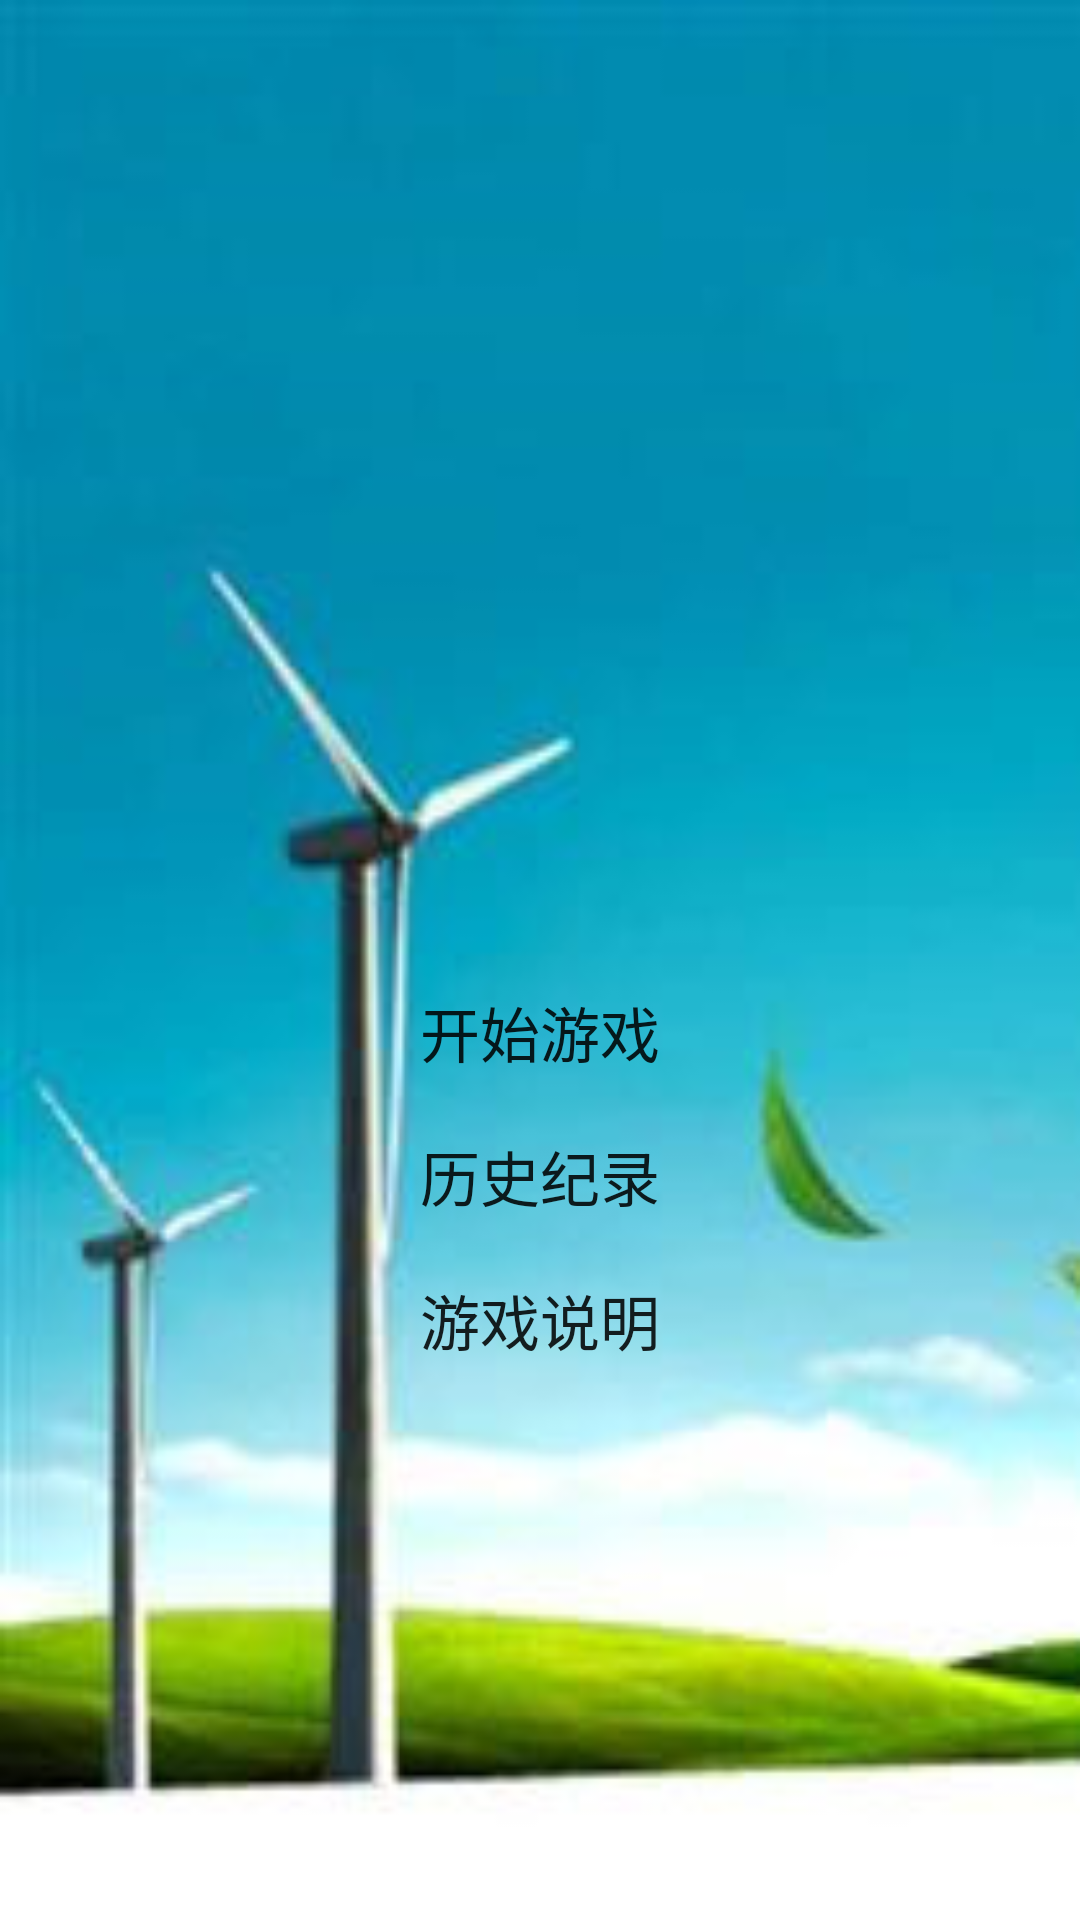

The Android layout XML behind this screen, and the referenced resources:
<!-- AndroidManifest.xml: application theme AppTheme -->
<!-- res/layout/welcome_layout.xml -->
<?xml version="1.0" encoding="utf-8"?>
<LinearLayout xmlns:android="http://schemas.android.com/apk/res/android"
    android:orientation="vertical"
    android:layout_width="match_parent"
    android:layout_height="match_parent"
    android:background="@drawable/welcome_back">
    <RelativeLayout
        android:layout_width="match_parent"
        android:layout_height="0dp"
        android:layout_weight="1">
        <ImageView
            android:layout_width="wrap_content"
            android:layout_height="wrap_content"
            android:layout_centerInParent="true"/>
    </RelativeLayout>
    <LinearLayout
        android:orientation="vertical"
        android:layout_width="match_parent"
        android:layout_height="0dp"
        android:layout_weight="1">
        <Button
            android:textSize="20sp"
            android:id="@+id/id_start_btn"
            android:layout_width="match_parent"
            android:layout_height="wrap_content"
            android:text="@string/str_start"
            android:background="#00ffffff"/>
        <Button
            android:textSize="20sp"
            android:id="@+id/id_hitory_btn"
            android:layout_width="match_parent"
            android:layout_height="wrap_content"
            android:text="@string/str_history"
            android:background="#00ffffff"/>
        <Button
            android:textSize="20sp"
            android:id="@+id/id_desciption_btn"
            android:layout_width="match_parent"
            android:layout_height="wrap_content"
            android:text="@string/str_decription"
            android:background="#00ffffff"/>
    </LinearLayout>
</LinearLayout>
<!-- resources referenced by this layout -->
<resources>
  <!-- drawable welcome_back: jpg bitmap (drawable-hdpi, 11823 bytes) -->
  <string name="str_decription">游戏说明</string>
  <string name="str_history">历史纪录</string>
  <string name="str_start">开始游戏</string>
  <style name="AppTheme" parent="Theme.AppCompat.Light.DarkActionBar">
          
      </style>
</resources>
